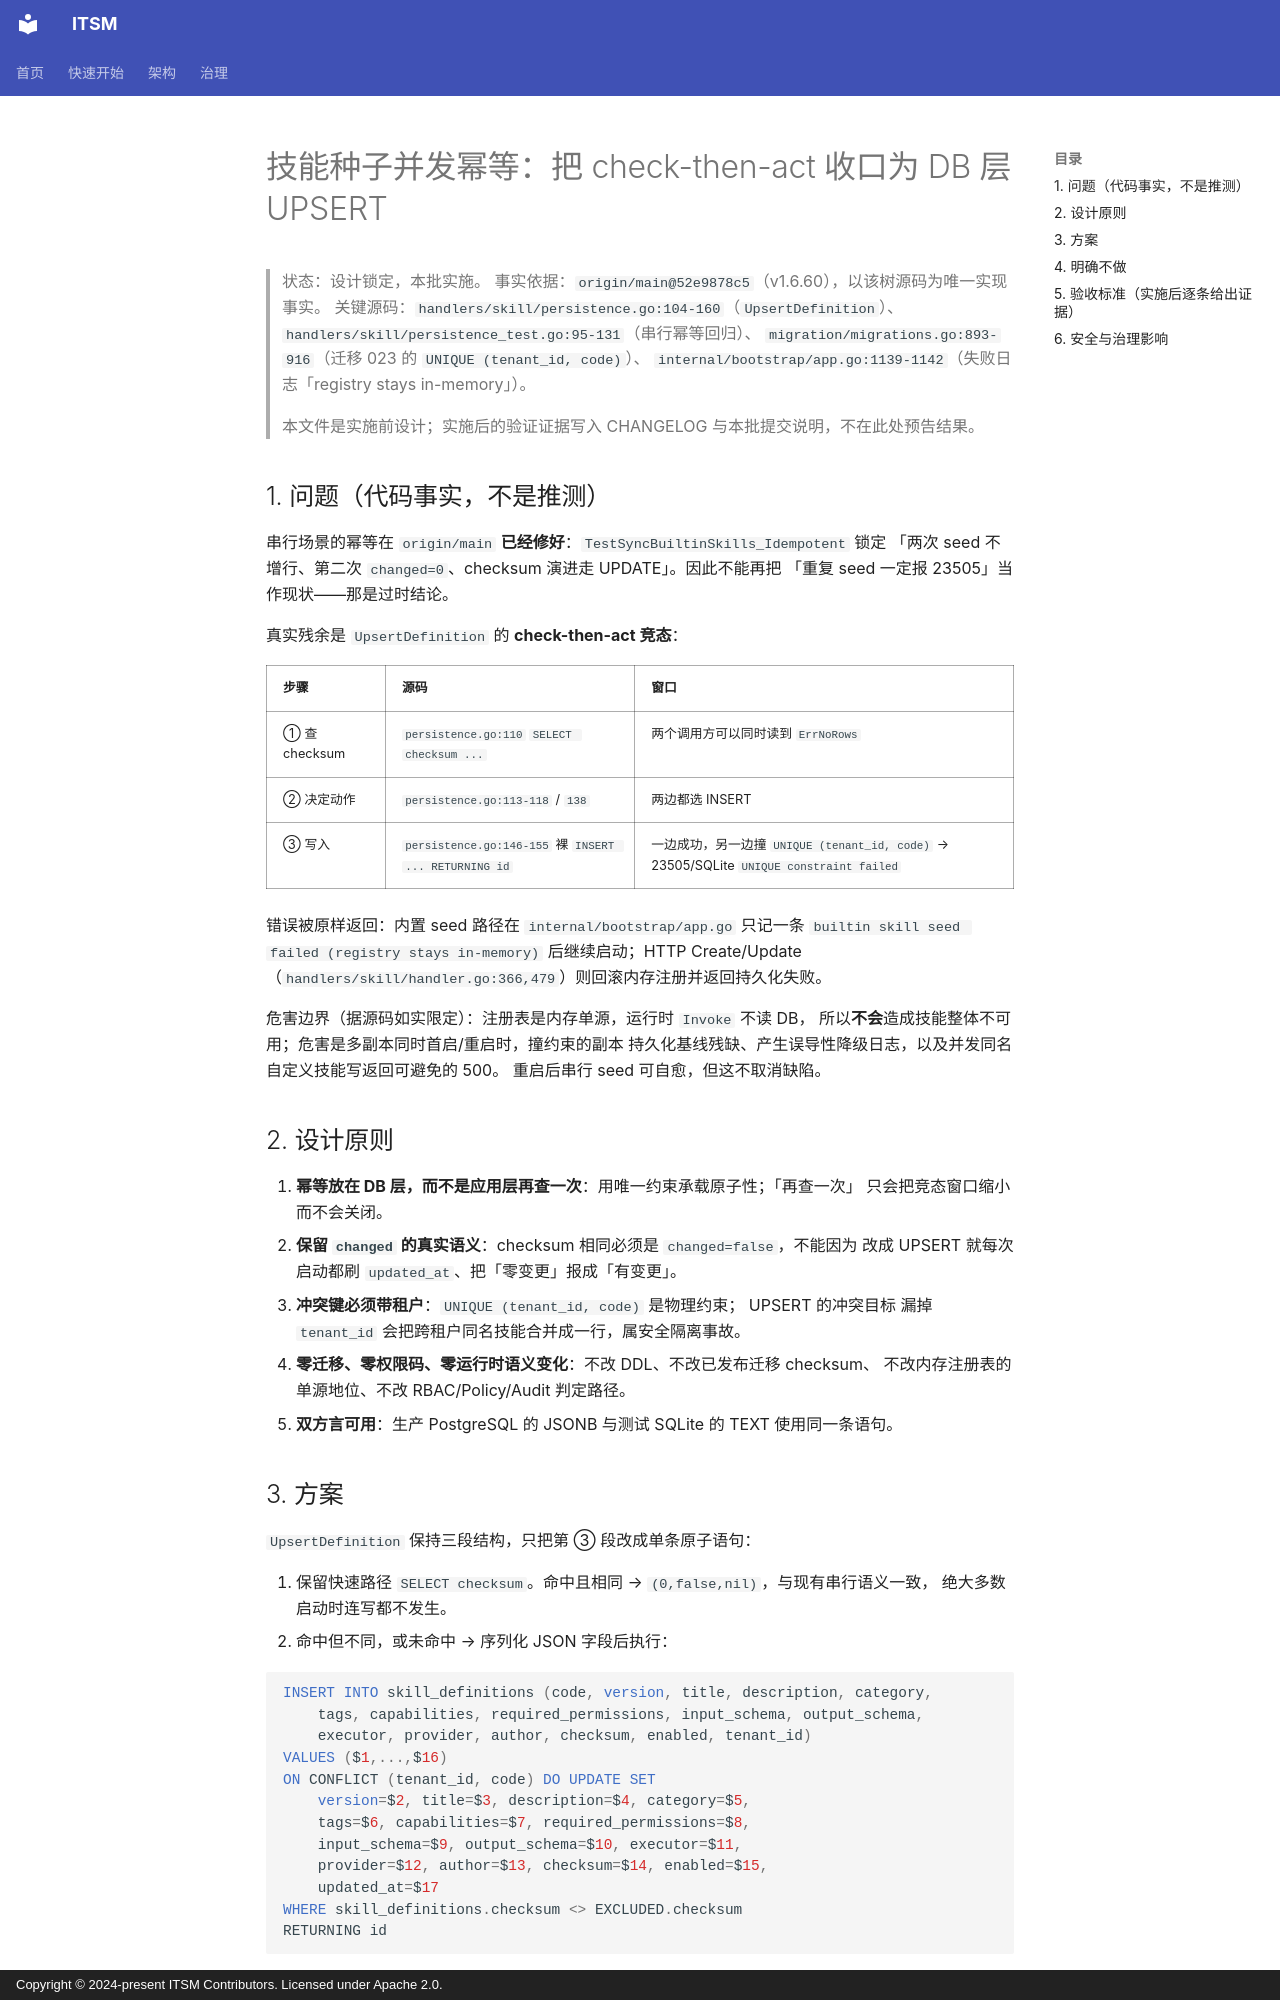

repository: heidsoft/itsm · page: engineering/skill-seed-concurrent-idempotency-design/index.html · generator: mkdocs · copyright: Copyright © 2024-present ITSM Contributors. Licensed under Apache 2.0.

# 技能种子并发幂等：把 check-then-act 收口为 DB 层 UPSERT

> 状态：设计锁定，本批实施。
> 事实依据：`origin/main@52e9878c5`（v1.6.60），以该树源码为唯一实现事实。
> 关键源码：`handlers/skill/persistence.go:104-160`（`UpsertDefinition`）、
> `handlers/skill/persistence_test.go:95-131`（串行幂等回归）、
> `migration/migrations.go:893-916`（迁移 023 的 `UNIQUE (tenant_id, code)`）、
> `internal/bootstrap/app.go:1139-1142`（失败日志「registry stays in-memory」）。
>
> 本文件是实施前设计；实施后的验证证据写入 CHANGELOG 与本批提交说明，不在此处预告结果。

## 1. 问题（代码事实，不是推测）

串行场景的幂等在 `origin/main` **已经修好**：`TestSyncBuiltinSkills_Idempotent` 锁定
「两次 seed 不增行、第二次 `changed=0`、checksum 演进走 UPDATE」。因此不能再把
「重复 seed 一定报 23505」当作现状——那是过时结论。

真实残余是 `UpsertDefinition` 的 **check-then-act 竞态**：

| 步骤 | 源码 | 窗口 |
|:--|:--|:--|
| ① 查 checksum | `persistence.go:110` `SELECT checksum ...` | 两个调用方可以同时读到 `ErrNoRows` |
| ② 决定动作 | `persistence.go:113-118` / `138` | 两边都选 INSERT |
| ③ 写入 | `persistence.go:146-155` 裸 `INSERT ... RETURNING id` | 一边成功，另一边撞 `UNIQUE (tenant_id, code)` → 23505/SQLite `UNIQUE constraint failed` |

错误被原样返回：内置 seed 路径在 `internal/bootstrap/app.go` 只记一条
`builtin skill seed failed (registry stays in-memory)` 后继续启动；HTTP Create/Update
（`handlers/skill/handler.go:366,479`）则回滚内存注册并返回持久化失败。

危害边界（据源码如实限定）：注册表是内存单源，运行时 `Invoke` 不读 DB，
所以**不会**造成技能整体不可用；危害是多副本同时首启/重启时，撞约束的副本
持久化基线残缺、产生误导性降级日志，以及并发同名自定义技能写返回可避免的 500。
重启后串行 seed 可自愈，但这不取消缺陷。

## 2. 设计原则

1. **幂等放在 DB 层，而不是应用层再查一次**：用唯一约束承载原子性；「再查一次」
   只会把竞态窗口缩小而不会关闭。
2. **保留 `changed` 的真实语义**：checksum 相同必须是 `changed=false`，不能因为
   改成 UPSERT 就每次启动都刷 `updated_at`、把「零变更」报成「有变更」。
3. **冲突键必须带租户**：`UNIQUE (tenant_id, code)` 是物理约束； UPSERT 的冲突目标
   漏掉 `tenant_id` 会把跨租户同名技能合并成一行，属安全隔离事故。
4. **零迁移、零权限码、零运行时语义变化**：不改 DDL、不改已发布迁移 checksum、
   不改内存注册表的单源地位、不改 RBAC/Policy/Audit 判定路径。
5. **双方言可用**：生产 PostgreSQL 的 JSONB 与测试 SQLite 的 TEXT 使用同一条语句。
